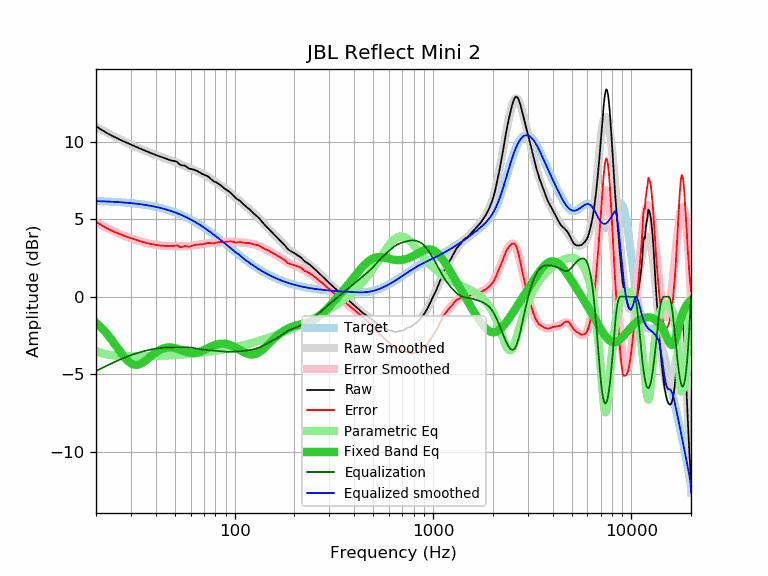

Source data for this figure (header and first rows):
frequency, raw, error, smoothed, error_smoothed, equalization, parametric_eq, equalized_raw, equalized_smoothed, target
20, 11.01, 4.84, 10.97, 4.80, -4.80, -1.68, 6.21, 6.17, 6.17
21, 10.83, 4.67, 10.82, 4.66, -4.66, -1.93, 6.17, 6.16, 6.16
22, 10.67, 4.52, 10.69, 4.53, -4.53, -2.20, 6.14, 6.15, 6.15
23, 10.52, 4.38, 10.55, 4.41, -4.41, -2.48, 6.11, 6.14, 6.14
24, 10.40, 4.27, 10.43, 4.30, -4.30, -2.79, 6.10, 6.13, 6.13
25, 10.28, 4.16, 10.31, 4.19, -4.19, -3.10, 6.09, 6.12, 6.12
26, 10.18, 4.07, 10.20, 4.09, -4.09, -3.40, 6.09, 6.11, 6.11
27, 10.08, 3.99, 10.09, 4.00, -4.00, -3.69, 6.08, 6.09, 6.09
28, 9.99, 3.91, 9.99, 3.92, -3.92, -3.94, 6.07, 6.08, 6.08
29, 9.91, 3.85, 9.90, 3.84, -3.84, -4.15, 6.07, 6.06, 6.06
30, 9.82, 3.78, 9.81, 3.77, -3.77, -4.30, 6.05, 6.04, 6.04
31, 9.74, 3.72, 9.73, 3.71, -3.71, -4.38, 6.03, 6.02, 6.02
32, 9.66, 3.66, 9.66, 3.65, -3.65, -4.40, 6.01, 6.00, 6.00
33, 9.59, 3.61, 9.58, 3.60, -3.60, -4.37, 5.99, 5.98, 5.98
34, 9.52, 3.56, 9.51, 3.55, -3.55, -4.29, 5.97, 5.96, 5.96
35, 9.45, 3.51, 9.45, 3.51, -3.51, -4.19, 5.94, 5.94, 5.94
36, 9.38, 3.47, 9.38, 3.47, -3.47, -4.07, 5.91, 5.91, 5.91
37, 9.32, 3.43, 9.32, 3.43, -3.43, -3.94, 5.89, 5.89, 5.89
38, 9.26, 3.40, 9.26, 3.40, -3.40, -3.82, 5.86, 5.86, 5.86
39, 9.21, 3.38, 9.21, 3.37, -3.37, -3.70, 5.84, 5.83, 5.83
40, 9.15, 3.35, 9.15, 3.35, -3.35, -3.60, 5.80, 5.80, 5.80
41, 9.10, 3.33, 9.10, 3.33, -3.33, -3.51, 5.77, 5.77, 5.77
42, 9.05, 3.31, 9.06, 3.31, -3.31, -3.43, 5.74, 5.74, 5.74
43, 9.00, 3.29, 9.01, 3.30, -3.30, -3.37, 5.70, 5.71, 5.71
44, 8.96, 3.29, 8.96, 3.29, -3.29, -3.33, 5.67, 5.67, 5.67
45, 8.91, 3.27, 8.92, 3.28, -3.28, -3.30, 5.63, 5.64, 5.64
46, 8.87, 3.27, 8.88, 3.28, -3.28, -3.28, 5.60, 5.60, 5.60
47, 8.83, 3.27, 8.84, 3.27, -3.27, -3.27, 5.56, 5.57, 5.57
48, 8.79, 3.26, 8.79, 3.27, -3.27, -3.28, 5.52, 5.53, 5.53
49, 8.77, 3.28, 8.75, 3.26, -3.26, -3.29, 5.51, 5.49, 5.49
50, 8.75, 3.30, 8.71, 3.26, -3.26, -3.32, 5.49, 5.45, 5.45
51, 8.72, 3.32, 8.66, 3.26, -3.26, -3.35, 5.47, 5.40, 5.40
52, 8.63, 3.27, 8.62, 3.25, -3.25, -3.38, 5.38, 5.36, 5.36
53, 8.52, 3.20, 8.57, 3.25, -3.25, -3.42, 5.27, 5.32, 5.32
54, 8.48, 3.21, 8.52, 3.25, -3.25, -3.45, 5.23, 5.27, 5.27
55, 8.47, 3.24, 8.48, 3.25, -3.25, -3.49, 5.22, 5.23, 5.23
56, 8.46, 3.28, 8.43, 3.25, -3.25, -3.53, 5.21, 5.18, 5.18
57, 8.40, 3.27, 8.39, 3.26, -3.26, -3.56, 5.14, 5.13, 5.13
58, 8.33, 3.24, 8.35, 3.26, -3.26, -3.59, 5.07, 5.09, 5.09
59, 8.26, 3.22, 8.31, 3.27, -3.27, -3.61, 4.99, 5.04, 5.04
60, 8.25, 3.26, 8.27, 3.28, -3.28, -3.63, 4.97, 4.99, 4.99
61, 8.23, 3.29, 8.23, 3.29, -3.29, -3.63, 4.94, 4.94, 4.94
62, 8.21, 3.32, 8.20, 3.31, -3.31, -3.64, 4.90, 4.89, 4.89
63, 8.18, 3.34, 8.16, 3.32, -3.32, -3.63, 4.86, 4.84, 4.84
64, 8.14, 3.36, 8.12, 3.34, -3.34, -3.62, 4.80, 4.79, 4.79
65, 8.10, 3.37, 8.09, 3.35, -3.35, -3.60, 4.75, 4.73, 4.73
66, 8.05, 3.37, 8.05, 3.37, -3.37, -3.58, 4.68, 4.68, 4.68
67, 8.01, 3.38, 8.01, 3.38, -3.38, -3.55, 4.63, 4.63, 4.63
68, 7.96, 3.39, 7.97, 3.40, -3.40, -3.51, 4.56, 4.57, 4.57
69, 7.91, 3.39, 7.93, 3.41, -3.41, -3.48, 4.50, 4.52, 4.52
70, 7.88, 3.41, 7.89, 3.42, -3.42, -3.44, 4.46, 4.47, 4.47
71, 7.84, 3.43, 7.84, 3.43, -3.43, -3.40, 4.41, 4.41, 4.41
72, 7.81, 3.45, 7.80, 3.44, -3.44, -3.36, 4.37, 4.36, 4.36
73, 7.78, 3.48, 7.75, 3.44, -3.44, -3.33, 4.34, 4.31, 4.31
74, 7.73, 3.48, 7.70, 3.45, -3.45, -3.29, 4.28, 4.25, 4.25
75, 7.66, 3.46, 7.65, 3.46, -3.46, -3.25, 4.20, 4.20, 4.20
76, 7.60, 3.46, 7.61, 3.46, -3.46, -3.22, 4.14, 4.14, 4.14
77, 7.53, 3.44, 7.56, 3.47, -3.47, -3.18, 4.06, 4.09, 4.09
78, 7.48, 3.45, 7.51, 3.48, -3.48, -3.15, 4.01, 4.03, 4.03
79, 7.43, 3.45, 7.46, 3.48, -3.48, -3.13, 3.95, 3.98, 3.98
... 553 more rows
